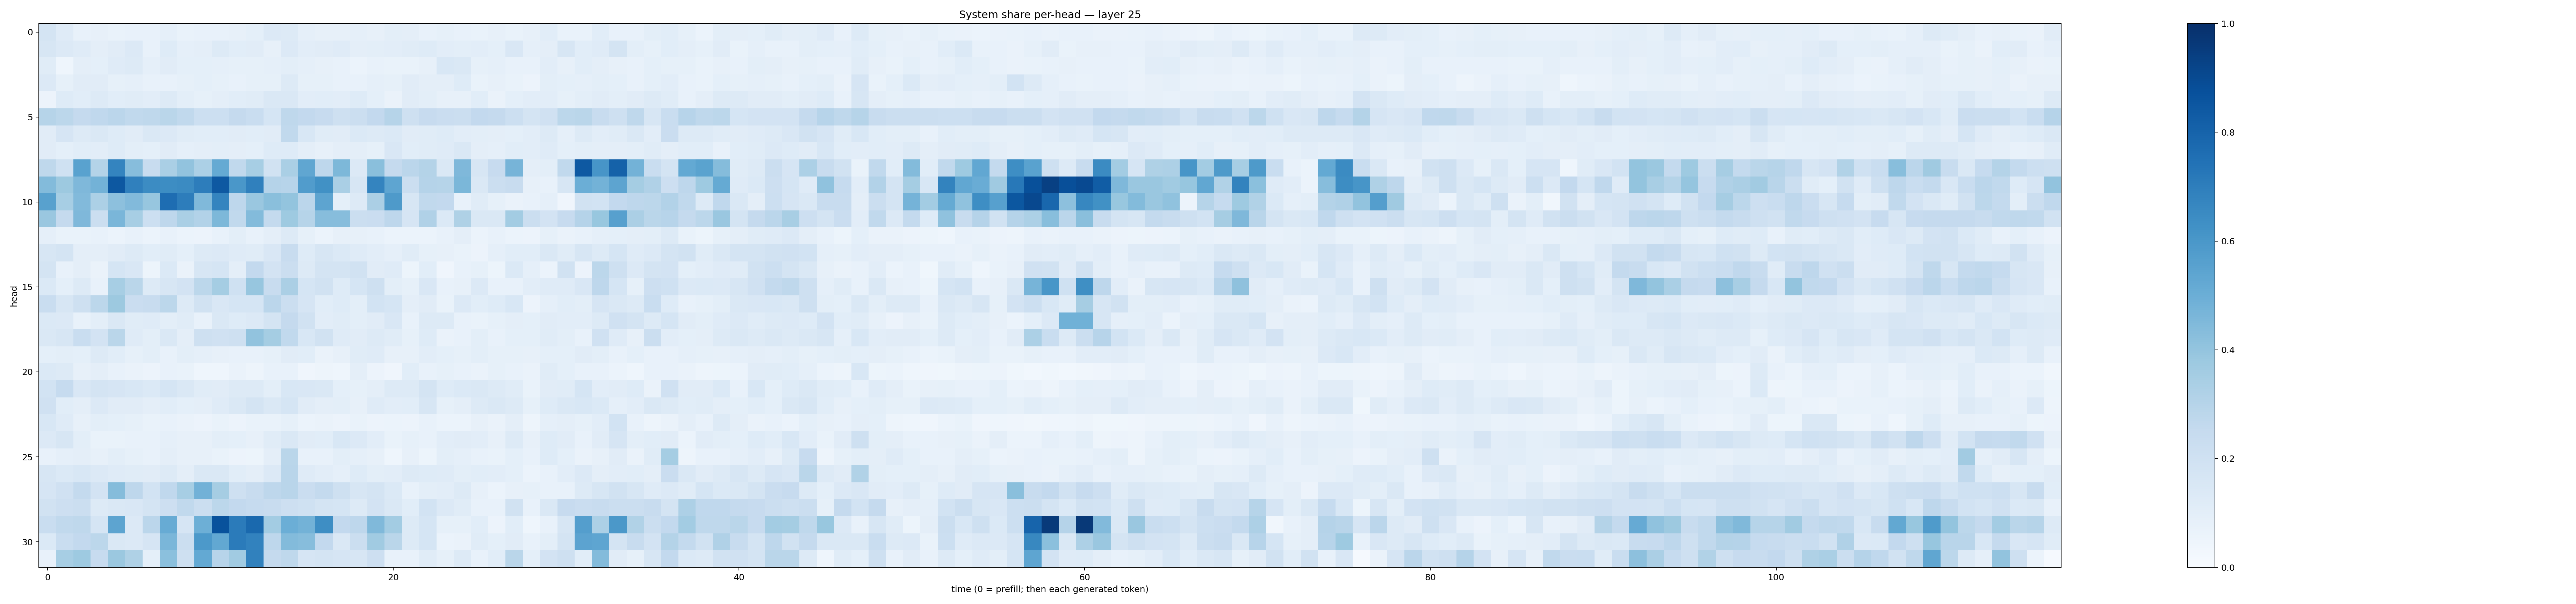

Source data for this figure (header and first rows):
0.17835966, 0.119476125, 0.07514487, 0.08036712, 0.066695854, 0.07156997, 0.073586434, 0.0866497, 0.0681144, 0.07805077, 0.0718961, 0.0790698, 0.092797145, 0.13479792, 0.13279755, 0.088561036, 0.07912425, 0.081306435, 0.08788577, 0.08000335, 0.09975622, 0.09613774, 0.074314244, 0.08544844
0.1612, 0.1341, 0.1195, 0.09448, 0.1116, 0.1344, 0.07801, 0.1222, 0.08937, 0.09415, 0.1264, 0.1065, 0.1112, 0.08035, 0.1341, 0.1039, 0.1109, 0.1182, 0.09448, 0.09845, 0.103, 0.1157, 0.1241, 0.1043
0.114, 0.04422, 0.09648, 0.09337, 0.1181, 0.1273, 0.08734, 0.1121, 0.09013, 0.09018, 0.08808, 0.0825, 0.08226, 0.08869, 0.1001, 0.0867, 0.0787, 0.07082, 0.05891, 0.07115, 0.0698, 0.07015, 0.0797, 0.1547
0.135, 0.08346, 0.1115, 0.1131, 0.08386, 0.08927, 0.07433, 0.07411, 0.08227, 0.0911, 0.08208, 0.07341, 0.08277, 0.08311, 0.1254, 0.08332, 0.08267, 0.074, 0.07147, 0.08971, 0.08314, 0.11, 0.09575, 0.09401
0.0582, 0.1217, 0.1064, 0.1252, 0.1084, 0.1147, 0.1048, 0.1292, 0.1012, 0.08548, 0.095, 0.1076, 0.1168, 0.1418, 0.1481, 0.1043, 0.1067, 0.1038, 0.124, 0.09343, 0.06578, 0.1108, 0.1006, 0.08202
0.2989, 0.2799, 0.2501, 0.2657, 0.2828, 0.262, 0.2717, 0.2879, 0.2644, 0.218, 0.2161, 0.2535, 0.2342, 0.17, 0.2725, 0.2598, 0.2423, 0.2064, 0.2238, 0.2592, 0.2975, 0.2064, 0.2457, 0.2268
0.1098, 0.1645, 0.1309, 0.1484, 0.1225, 0.1112, 0.143, 0.1348, 0.1171, 0.1058, 0.1059, 0.1123, 0.1093, 0.1106, 0.2647, 0.1552, 0.1161, 0.1111, 0.1371, 0.1265, 0.1382, 0.1132, 0.1137, 0.1233
0.1114, 0.09247, 0.1073, 0.1017, 0.1211, 0.09862, 0.09319, 0.1128, 0.0898, 0.09536, 0.09926, 0.0971, 0.09046, 0.1227, 0.1218, 0.09753, 0.08078, 0.09657, 0.09741, 0.08553, 0.1505, 0.1072, 0.1152, 0.1199
0.272, 0.1992, 0.5529, 0.3069, 0.6756, 0.4299, 0.2402, 0.3372, 0.4043, 0.3301, 0.5164, 0.2656, 0.3475, 0.1951, 0.3376, 0.5329, 0.2754, 0.4557, 0.1338, 0.4244, 0.252, 0.2851, 0.3079, 0.1426
0.4405, 0.3777, 0.4526, 0.4783, 0.8467, 0.6893, 0.6475, 0.6441, 0.6492, 0.7008, 0.8433, 0.5993, 0.691, 0.3025, 0.2967, 0.5776, 0.6277, 0.3385, 0.1622, 0.6755, 0.5352, 0.2249, 0.3045, 0.297
0.5557, 0.3456, 0.4432, 0.3312, 0.4163, 0.4419, 0.3944, 0.7644, 0.6998, 0.447, 0.6728, 0.2743, 0.3831, 0.4223, 0.3991, 0.2849, 0.5409, 0.09192, 0.1281, 0.334, 0.5863, 0.1578, 0.2619, 0.2594
0.3865, 0.2516, 0.4525, 0.2262, 0.4626, 0.3438, 0.2169, 0.274, 0.336, 0.3105, 0.4549, 0.2637, 0.4414, 0.2549, 0.3733, 0.297, 0.4308, 0.4335, 0.2188, 0.2288, 0.2773, 0.1651, 0.3178, 0.1375
0.08628, 0.06729, 0.06947, 0.07333, 0.0606, 0.07047, 0.05942, 0.07511, 0.05926, 0.05518, 0.07195, 0.1005, 0.07062, 0.09652, 0.1307, 0.08308, 0.06008, 0.08035, 0.07952, 0.07052, 0.06183, 0.06177, 0.06039, 0.07574
0.1591, 0.1757, 0.09607, 0.09632, 0.1118, 0.1284, 0.1062, 0.1138, 0.09194, 0.1251, 0.1364, 0.1202, 0.1139, 0.152, 0.2369, 0.1245, 0.1565, 0.1384, 0.1199, 0.102, 0.088, 0.117, 0.0832, 0.08076
0.173, 0.07735, 0.09458, 0.06329, 0.1707, 0.1521, 0.05108, 0.1378, 0.06307, 0.1584, 0.1697, 0.09703, 0.2585, 0.1822, 0.2214, 0.1277, 0.1788, 0.1739, 0.1921, 0.11, 0.1199, 0.05109, 0.1063, 0.03912
0.1376, 0.09232, 0.1267, 0.07641, 0.3471, 0.2857, 0.1278, 0.1599, 0.1822, 0.2783, 0.3538, 0.203, 0.3919, 0.2352, 0.3333, 0.1688, 0.1905, 0.1212, 0.1705, 0.2072, 0.09951, 0.08373, 0.1507, 0.07269
0.232, 0.1591, 0.21, 0.2802, 0.3787, 0.2266, 0.2376, 0.2777, 0.127, 0.1949, 0.1513, 0.1708, 0.1692, 0.2844, 0.2224, 0.1641, 0.1086, 0.1213, 0.1001, 0.1871, 0.1713, 0.09426, 0.1131, 0.06646
0.1373, 0.1357, 0.07703, 0.09781, 0.1483, 0.114, 0.1192, 0.0978, 0.1165, 0.07103, 0.1425, 0.122, 0.1334, 0.1729, 0.2514, 0.1885, 0.1032, 0.1155, 0.1012, 0.1129, 0.1488, 0.07489, 0.1287, 0.1277
0.143, 0.1605, 0.2326, 0.18, 0.2876, 0.1199, 0.0986, 0.1448, 0.09613, 0.2088, 0.1991, 0.208, 0.4061, 0.3541, 0.2643, 0.155, 0.1919, 0.1205, 0.1107, 0.1281, 0.1157, 0.08552, 0.1223, 0.06591
0.09279, 0.1011, 0.09057, 0.1266, 0.1073, 0.08268, 0.1005, 0.07511, 0.1015, 0.08872, 0.07901, 0.07223, 0.07114, 0.0834, 0.1121, 0.1089, 0.06542, 0.08036, 0.1157, 0.1172, 0.07918, 0.08089, 0.1036, 0.09226
0.138, 0.1285, 0.08055, 0.09485, 0.0722, 0.06407, 0.05856, 0.07423, 0.06969, 0.04425, 0.04298, 0.06495, 0.04727, 0.0722, 0.07235, 0.04089, 0.04971, 0.04399, 0.09505, 0.05498, 0.04243, 0.1078, 0.07474, 0.08227
0.1855, 0.2461, 0.1519, 0.1762, 0.1644, 0.1558, 0.1401, 0.1719, 0.1437, 0.1144, 0.1114, 0.1308, 0.1264, 0.09907, 0.1529, 0.1508, 0.1466, 0.09015, 0.08507, 0.09518, 0.1252, 0.1318, 0.1738, 0.1215
0.1989, 0.1072, 0.09629, 0.1367, 0.1104, 0.1126, 0.09417, 0.1088, 0.09262, 0.09614, 0.1197, 0.1445, 0.1723, 0.1463, 0.1696, 0.1099, 0.09537, 0.101, 0.08196, 0.1206, 0.1032, 0.1089, 0.1571, 0.08337
0.1562, 0.12, 0.07872, 0.09915, 0.09179, 0.08487, 0.06943, 0.0781, 0.06273, 0.05699, 0.06799, 0.05744, 0.06697, 0.06842, 0.08303, 0.05994, 0.06552, 0.05689, 0.06961, 0.0576, 0.05875, 0.05499, 0.07713, 0.06136
0.1355, 0.1595, 0.101, 0.0697, 0.06786, 0.07204, 0.07619, 0.08595, 0.0817, 0.08158, 0.1006, 0.09152, 0.07854, 0.1161, 0.1469, 0.1112, 0.1088, 0.1556, 0.1345, 0.1028, 0.06871, 0.08314, 0.07305, 0.1046
0.07231, 0.08609, 0.09511, 0.08057, 0.1005, 0.08235, 0.07444, 0.0941, 0.08092, 0.08032, 0.06939, 0.0577, 0.05384, 0.09594, 0.2883, 0.07631, 0.07343, 0.0997, 0.08679, 0.07998, 0.04446, 0.0802, 0.0528, 0.09865
0.1569, 0.1379, 0.1541, 0.134, 0.1189, 0.1152, 0.111, 0.129, 0.09487, 0.1443, 0.1476, 0.1071, 0.09529, 0.1347, 0.2921, 0.1179, 0.1035, 0.0883, 0.1214, 0.1004, 0.1022, 0.1251, 0.123, 0.1174
0.1654, 0.1956, 0.2542, 0.1835, 0.4347, 0.2742, 0.1872, 0.2687, 0.3456, 0.4842, 0.3487, 0.2094, 0.2408, 0.275, 0.29, 0.2291, 0.2541, 0.2103, 0.1588, 0.1757, 0.1405, 0.07519, 0.09839, 0.1036
0.1949, 0.2144, 0.2207, 0.1251, 0.144, 0.1508, 0.1782, 0.2132, 0.262, 0.226, 0.2809, 0.2603, 0.2476, 0.2398, 0.2119, 0.2026, 0.1765, 0.1693, 0.1319, 0.1834, 0.143, 0.1075, 0.1859, 0.1365
0.2308, 0.2625, 0.2712, 0.1701, 0.5394, 0.1348, 0.2833, 0.51, 0.1678, 0.4952, 0.8705, 0.708, 0.7787, 0.3581, 0.4978, 0.4784, 0.6371, 0.261, 0.2772, 0.4471, 0.3584, 0.1319, 0.1714, 0.08244
0.1378, 0.2332, 0.2592, 0.2801, 0.1414, 0.1359, 0.1645, 0.4639, 0.2205, 0.59, 0.5241, 0.7075, 0.6833, 0.2759, 0.4376, 0.4334, 0.2593, 0.1433, 0.2211, 0.364, 0.2868, 0.1294, 0.1712, 0.06195
0.07714, 0.3475, 0.3718, 0.2449, 0.3804, 0.3217, 0.09322, 0.42, 0.2049, 0.5227, 0.2949, 0.3647, 0.6874, 0.2518, 0.2696, 0.1644, 0.1757, 0.1674, 0.1637, 0.211, 0.07401, 0.07674, 0.1157, 0.08347
